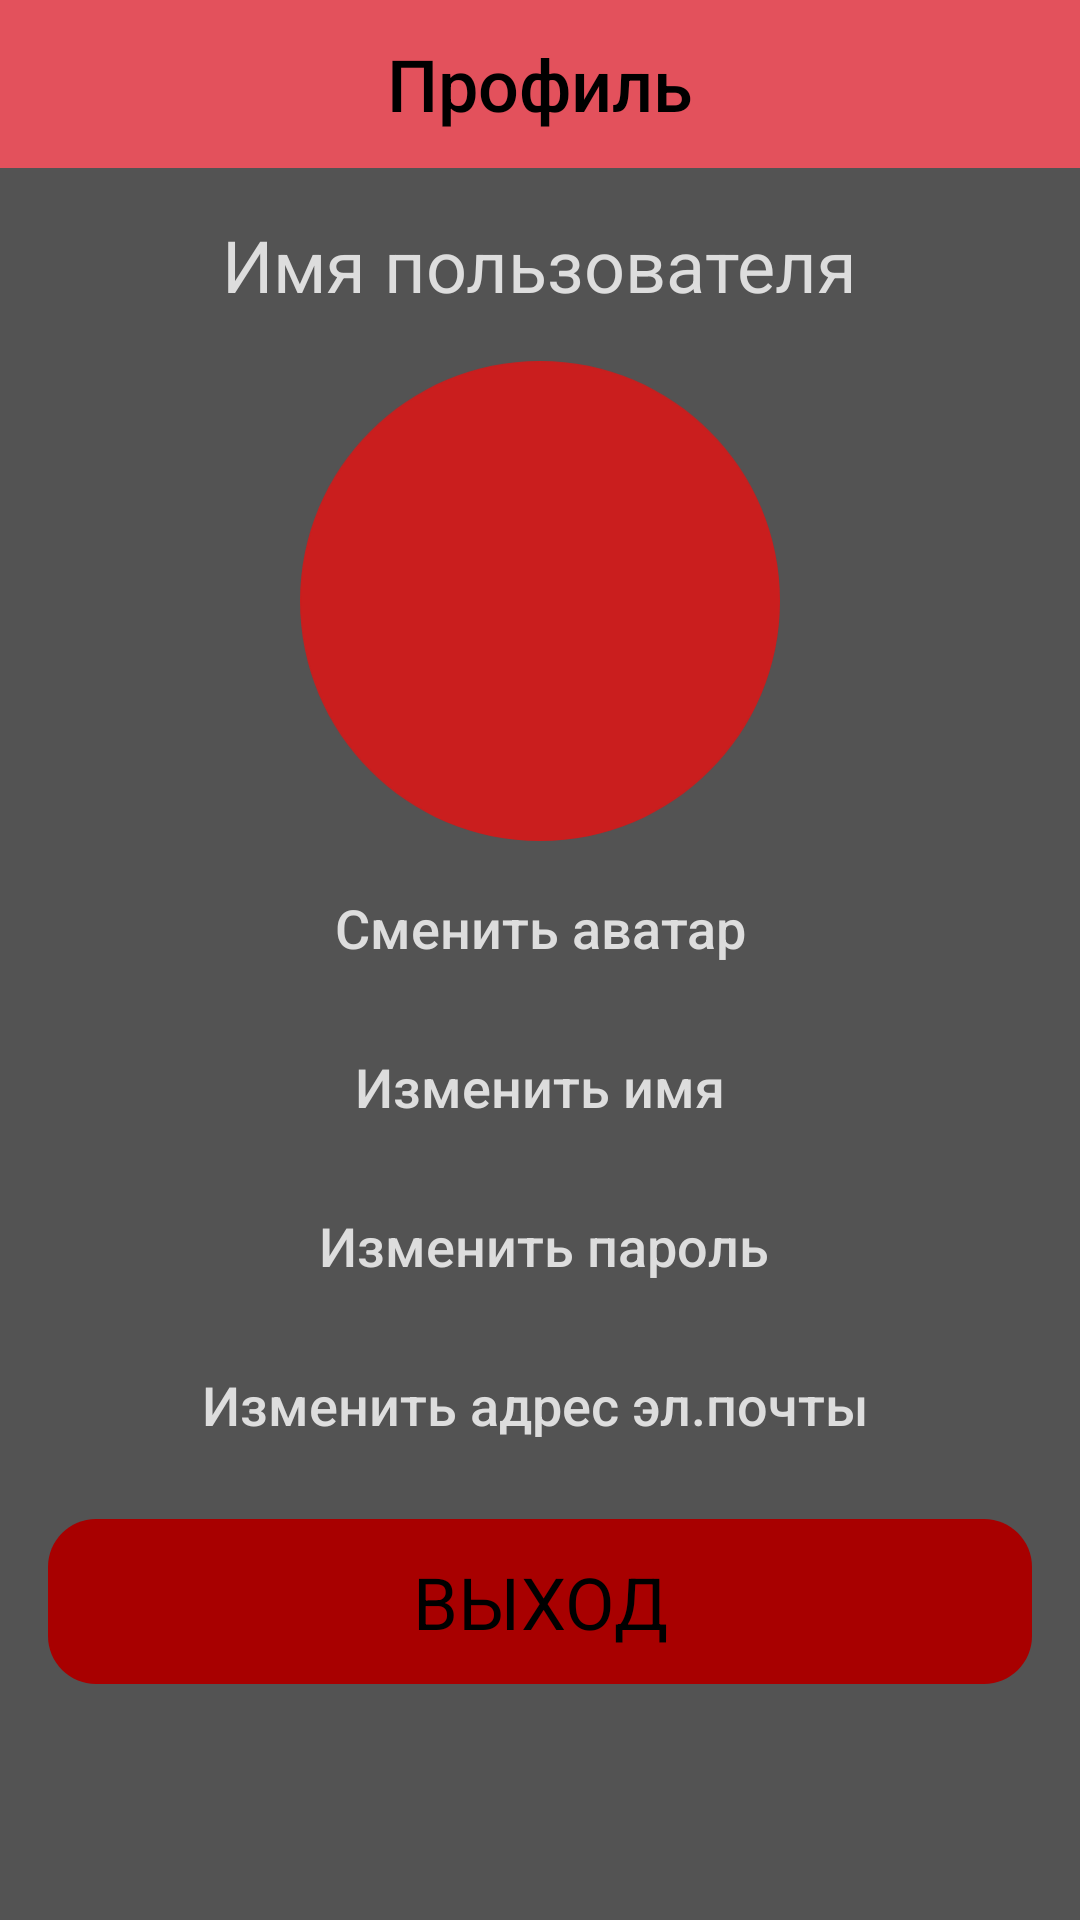

Produce the Android XML layout that renders to this screen, including the resource entries it uses.
<!-- AndroidManifest.xml: application theme AppTheme -->
<!-- res/layout/fragment_profile.xml -->
<?xml version="1.0" encoding="utf-8"?>
<androidx.constraintlayout.widget.ConstraintLayout
    xmlns:android="http://schemas.android.com/apk/res/android"
    xmlns:app="http://schemas.android.com/apk/res-auto"
    xmlns:tools="http://schemas.android.com/tools"
    android:layout_width="match_parent"
    android:layout_height="match_parent"
    android:background="@color/background"
    tools:context=".Fragment.ProfileFragment">

    <Button
        android:id="@+id/change_pass"
        android:layout_width="wrap_content"
        android:layout_height="wrap_content"
        android:layout_marginTop="5dp"
        android:background="#00535353"
        android:stateListAnimator="@null"
        android:text="Изменить пароль"
        android:textColor="#DDDDDD"
        android:textAllCaps="false"
        android:textSize="18sp"
        app:layout_constraintEnd_toEndOf="parent"
        app:layout_constraintHorizontal_bias="0.504"
        app:layout_constraintStart_toStartOf="parent"
        app:layout_constraintTop_toBottomOf="@+id/change_name" />

    <com.google.android.material.appbar.AppBarLayout
        android:id="@+id/appBarLayout"
        android:layout_width="match_parent"
        android:layout_height="wrap_content"
        android:background="@color/pink"
        android:theme="@style/AppTheme.AppBarOverlay"
        app:layout_constraintEnd_toEndOf="parent"
        app:layout_constraintStart_toStartOf="parent"
        app:layout_constraintTop_toTopOf="parent">

        <TextView

            android:id="@+id/name"
            android:layout_width="match_parent"
            android:layout_height="wrap_content"
            android:gravity="center"
            android:minHeight="?actionBarSize"
            android:padding="@dimen/appbar_padding"
            android:text="Профиль"
            android:textAppearance="@style/TextAppearance.Widget.AppCompat.Toolbar.Title"
            android:textColor="#000000"
            android:textColorHighlight="#000000"
            android:textColorHint="#FFFFFF"
            android:textColorLink="#FFFFFF"
            android:textSize="24sp" />

    </com.google.android.material.appbar.AppBarLayout>

    <ImageButton
        android:id="@+id/button2"
        android:layout_width="wrap_content"
        android:layout_height="wrap_content"
        android:layout_marginBottom="65dp"
        android:background="#00535353"
        android:src="@drawable/button_exit"
        android:stateListAnimator="@null"
        app:layout_constraintBottom_toBottomOf="parent"
        app:layout_constraintEnd_toEndOf="parent"
        app:layout_constraintStart_toStartOf="parent"
        app:layout_constraintTop_toBottomOf="@+id/change_email" />

    <TextView
        android:id="@+id/textView4"
        android:layout_width="wrap_content"
        android:layout_height="wrap_content"
        android:text="Выход"
        android:textAllCaps="true"
        android:textColor="#000000"
        android:textSize="24sp"
        app:layout_constraintBottom_toBottomOf="@+id/button2"
        app:layout_constraintEnd_toEndOf="@+id/button2"
        app:layout_constraintStart_toStartOf="@+id/button2"
        app:layout_constraintTop_toTopOf="@+id/button2" />

    <TextView
        android:id="@+id/user_name"
        android:layout_width="wrap_content"
        android:layout_height="wrap_content"
        android:layout_marginTop="16dp"
        android:text="Имя пользователя"
        android:textColor="#DDDDDD"
        android:textSize="24sp"
        app:layout_constraintEnd_toEndOf="parent"
        app:layout_constraintStart_toStartOf="parent"
        app:layout_constraintTop_toBottomOf="@+id/appBarLayout" />

    <ImageView
        android:id="@+id/imageView"
        android:layout_width="160dp"
        android:layout_height="160dp"
        android:layout_marginTop="16dp"
        android:src="@drawable/cardview_2"
        app:layout_constraintEnd_toEndOf="parent"
        app:layout_constraintStart_toStartOf="parent"
        app:layout_constraintTop_toBottomOf="@+id/user_name" />

    <Button
        android:id="@+id/change_photo"
        android:layout_width="wrap_content"
        android:layout_height="wrap_content"
        android:layout_marginTop="5dp"
        android:background="#00535353"
        android:textColor="#DDDDDD"
        android:stateListAnimator="@null"
        android:text="Сменить аватар"
        android:textAllCaps="false"
        android:textSize="18sp"
        app:layout_constraintEnd_toEndOf="parent"
        app:layout_constraintStart_toStartOf="parent"
        app:layout_constraintTop_toBottomOf="@+id/imageView" />

    <Button
        android:id="@+id/change_name"
        android:layout_width="wrap_content"
        android:layout_height="wrap_content"
        android:layout_marginTop="5dp"
        android:text="Изменить имя"
        android:background="#00535353"
        android:stateListAnimator="@null"
        android:textColor="#DDDDDD"
        android:textAllCaps="false"
        android:textSize="18sp"
        app:layout_constraintEnd_toEndOf="parent"
        app:layout_constraintStart_toStartOf="parent"
        app:layout_constraintTop_toBottomOf="@+id/change_photo" />

    <Button
        android:id="@+id/change_email"
        android:layout_width="wrap_content"
        android:layout_height="wrap_content"
        android:layout_marginTop="5dp"
        android:background="#00535353"
        android:stateListAnimator="@null"
        android:text="Изменить адрес эл.почты"
        android:textAllCaps="false"
        android:textColor="#DDDDDD"
        android:textSize="18sp"
        app:layout_constraintEnd_toEndOf="parent"
        app:layout_constraintHorizontal_bias="0.49"
        app:layout_constraintStart_toStartOf="parent"
        app:layout_constraintTop_toBottomOf="@+id/change_pass" />


</androidx.constraintlayout.widget.ConstraintLayout>
<!-- resources referenced by this layout -->
<resources>
  <color name="background">#535353</color>
  <color name="pink">#E3515C</color>
  <!-- drawable button_exit (drawable) -->
  <vector
      xmlns:android="http://schemas.android.com/apk/res/android"
      xmlns:aapt="http://schemas.android.com/aapt"
      android:width="328dp"
      android:height="55dp"
      android:viewportWidth="328"
      android:viewportHeight="55"
      >
  
      <group>
  
          <clip-path
              android:pathData="M16 0H312C320.837 0 328 7.16344 328 16V39C328 47.8366 320.837 55 312 55H16C7.16344 55 0 47.8366 0 39V16C0 7.16344 7.16344 0 16 0Z"
              />
  
          <path
              android:pathData="M0 0V55H328V0"
              android:fillColor="#A80000"
              />
  
      </group>
  
  </vector>
  <!-- drawable cardview_2 (drawable) -->
  <vector
      xmlns:android="http://schemas.android.com/apk/res/android"
      xmlns:aapt="http://schemas.android.com/aapt"
      android:width="54dp"
      android:height="54dp"
      android:viewportWidth="54"
      android:viewportHeight="54"
      >
  
      <group>
  
          <clip-path
              android:pathData="M54 27C54 41.9117 41.9117 54 27 54C12.0883 54 0 41.9117 0 27C0 12.0883 12.0883 0 27 0C41.9117 0 54 12.0883 54 27Z"
              />
  
          <path
              android:pathData="M0 0V54H54V0"
              android:fillColor="#CA1E1E"
              />
  
      </group>
  
  </vector>
  <style name="AppTheme.AppBarOverlay" parent="ThemeOverlay.AppCompat.Dark.ActionBar" />
  <style name="AppTheme" parent="Base.Theme.AppCompat.Light.DarkActionBar">
      </style>
</resources>
